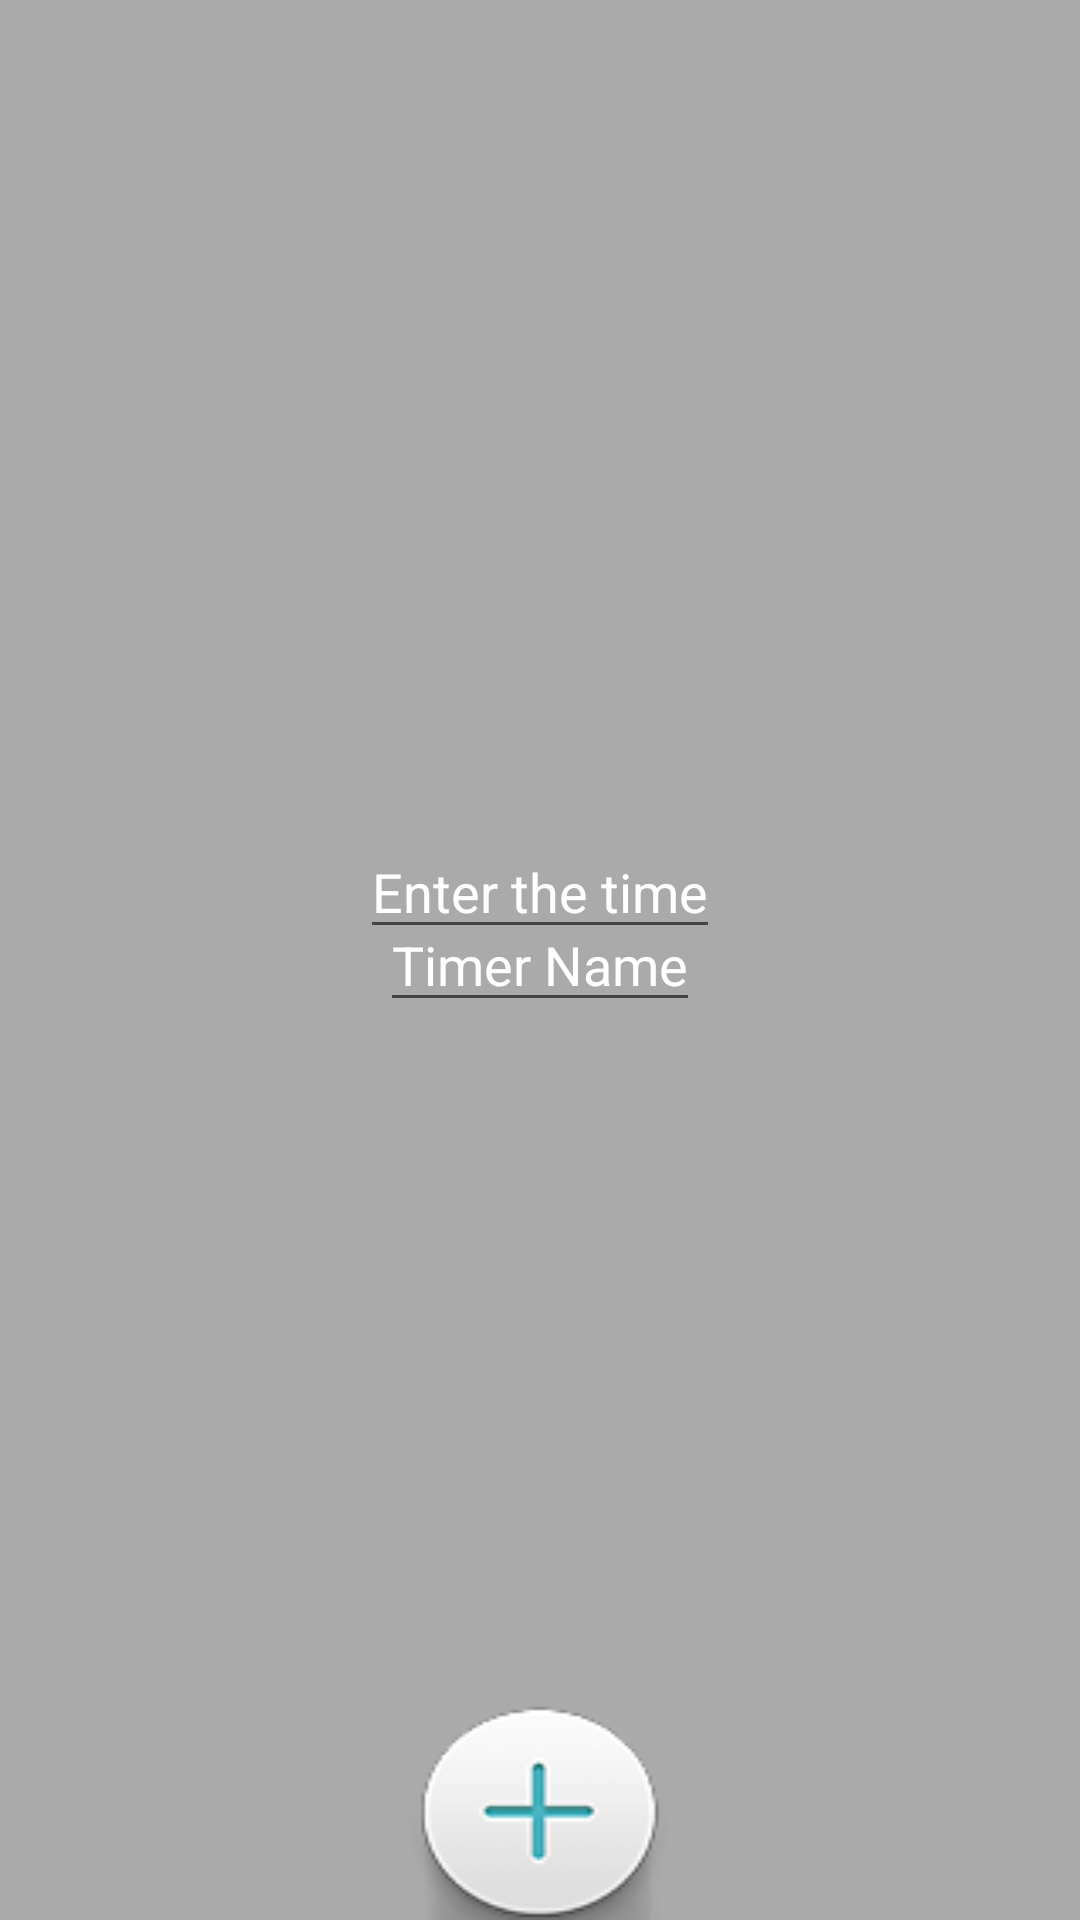

Write the Android layout XML for this screen, with the resource values it uses.
<!-- AndroidManifest.xml: application theme AppTheme -->
<!-- res/layout/addcustomtimer.xml -->
<?xml version="1.0" encoding="utf-8"?>
<RelativeLayout xmlns:android="http://schemas.android.com/apk/res/android"
    android:id="@+id/new_timer_dialog"
    android:layout_width="match_parent"
    android:layout_height="match_parent"
    android:layout_centerInParent="true"
    android:background="@android:color/darker_gray"
    android:orientation="horizontal">

    <EditText
        android:id="@+id/time_name"
        android:layout_width="wrap_content"
        android:layout_height="wrap_content"
        android:layout_centerHorizontal="true"
        android:layout_centerInParent="true"
        android:focusable="true"
        android:hint="Timer Name"
        android:textColorHint="@android:color/background_light" />

    <EditText
        android:id="@+id/time"
        android:layout_width="wrap_content"
        android:layout_height="wrap_content"
        android:layout_centerHorizontal="true"
        android:layout_marginTop="275dp"
        android:hint="Enter the time"
        android:inputType="time"
        android:textColorHint="@android:color/background_light" />

    <Button
        android:id="@+id/save_timer"
        android:onClick="saveData"
        android:background="@drawable/savebutton"
        android:layout_width="wrap_content"
        android:layout_height="wrap_content"
        android:layout_alignParentBottom="true"
        android:layout_centerInParent="true"/>

</RelativeLayout>
<!-- resources referenced by this layout -->
<resources>
  <!-- drawable savebutton: png bitmap (drawable, 7420 bytes) -->
  <style name="AppTheme" parent="Theme.AppCompat.Light.DarkActionBar">
          
          <item name="colorPrimary">@color/colorPrimary</item>
          <item name="colorPrimaryDark">@color/colorPrimaryDark</item>
          <item name="colorAccent">@color/colorAccent</item>
      </style>
  <!-- not gathered from this repository: default colours our renderer supplied (Android Studio template values) -->
  <color name="colorPrimary">#FF6200EE</color>
  <color name="colorPrimaryDark">#FF3700B3</color>
  <color name="colorAccent">#FF03DAC5</color>
</resources>
